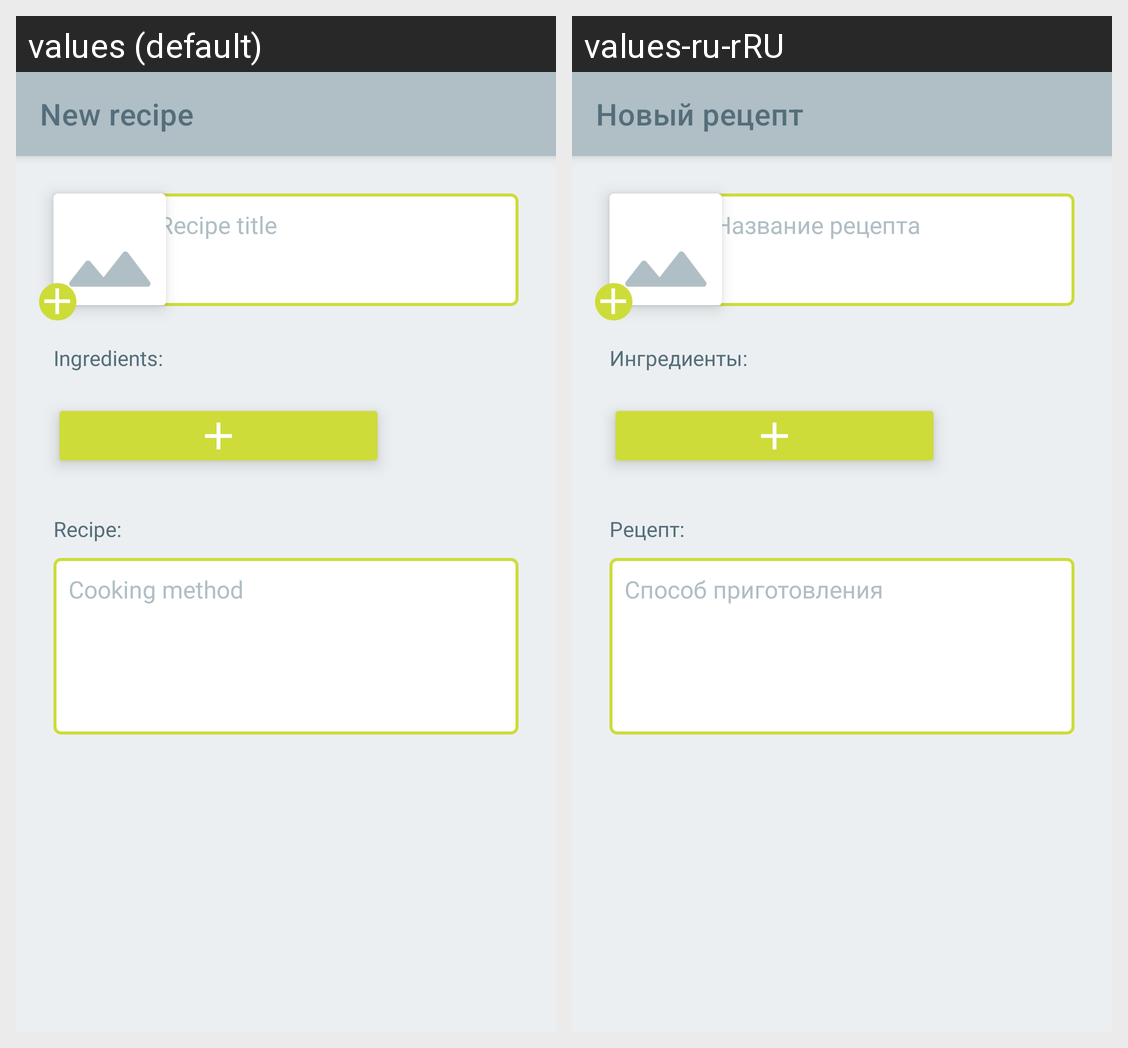

Translations of the strings shown on this Android screen, per locale in the grid:
Android screen res/layout/fragment_recipe_create_old.xml rendered under 2 locales, left to right: values (default), values-ru-rRU. Device: Nexus 5 (rendered at 1080×1920; each locale shown at half size, 540×960, under a caption strip naming it); theme Theme.FatBook.
Strings drawn on this screen, with the default value and each locale's value (text and hints the layout hard-codes, and strings that could not be matched under every locale, appear in the picture but are not listed):

toolbar_recipe_create
  values: New recipe
  values-ru-rRU: Новый рецепт

hint_add_recipe_title
  values: Recipe title
  values-ru-rRU: Название рецепта

title_add_recipe_ingredients
  values: Ingredients:
  values-ru-rRU: Ингредиенты:

title_add_recipe_description
  values: Recipe:
  values-ru-rRU: Рецепт:

hint_add_recipe_description
  values: Cooking method
  values-ru-rRU: Способ приготовления
